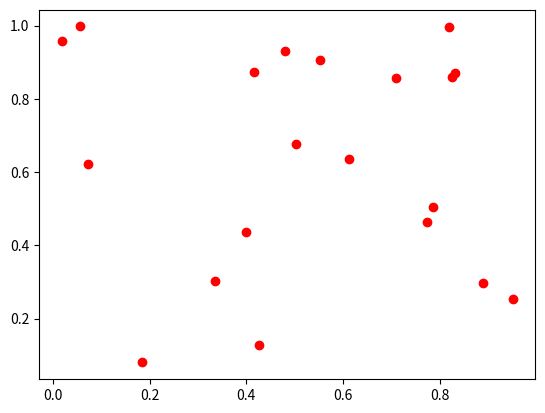

Generate this figure with matplotlib: (Note: this script raises an exception after producing the figure.)
import numpy as np
import matplotlib.pyplot as plt
np.random.seed(20)

def euc(a,b):
    distance = np.sqrt(np.square(a[0] - b[0])+np.square(a[1] - b[1]))
    return distance



x = np.random.uniform(0, 1, (2,100))
w = np.random.uniform(0, 1, (2,20))

#plt.plot(w[0], w[1], 'ro')

distances = np.zeros((1,20))

#plt.figure()
#plt.plot(x[0],x[1],'ro')
m=10
epsilon = 0.1
sigma0 = 0.1
tau = 2
for training in range(m):
    sigma = sigma0 * np.exp(-(training/tau))
    
    x = np.random.permutation(x.T)
    
    x_train = x.T
    x_train = x_train[:,1]
    print(x_train)
    x_train = x_train.reshape(x_train.shape[0], -1)
    print(x_train.shape)
    distances = euc(x_train, w)

#    for j in range(10):
    #        temp =  w[:,j]
    #        temp = temp.reshape(temp.shape[0], -1)
    #        #print(temp.shape, x_train.shape)
    #        distances[:,j] = euc(x_train, temp)
    #        #print(euc(x_train,temp))
            
    i_index = np.argmin(distances)
    #print(i_index)
    winner = w[:, i_index]
    winner = winner.reshape(winner.shape[0], -1)
    gaussian_temp = euc(winner, w)
    gaussian_fun = np.exp(-(gaussian_temp/(2*sigma*sigma + epsilon)))
    print((x_train-w).shape)
    #print((np.multiply(gaussian_fun, (x_train-w))).shape)
    w = w + np.multiply(gaussian_fun, (x_train-w))
    if (training%2 == 0):
        plt.figure()
        plt.plot(w[0],w[1], 'ro')

    
    
    

#plt.plot(w[0], w[1], 'ro')
#plt.plot(w[0], w[1], 'ro')
#print(x.shape)
        


